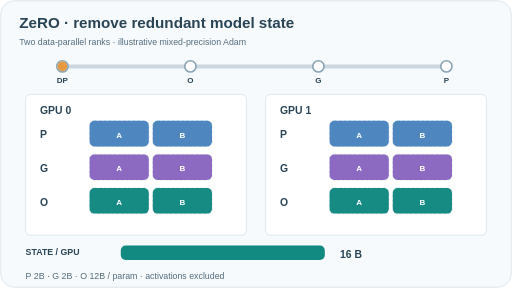
t = 0.00 s
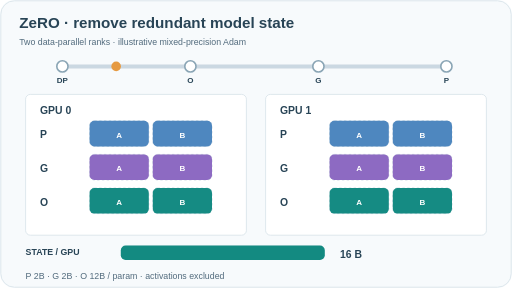
t = 1.68 s
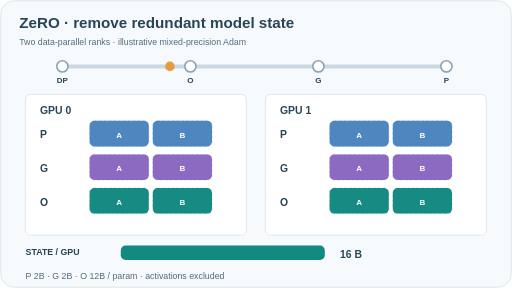
t = 3.36 s
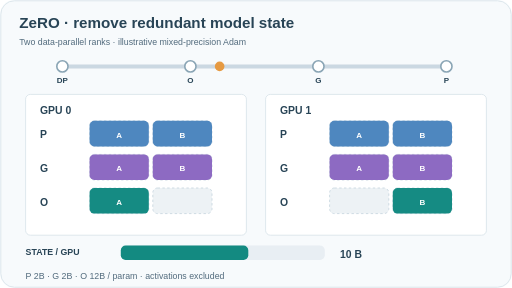
t = 4.91 s
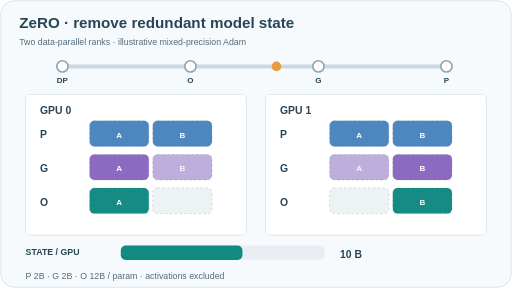
t = 6.69 s
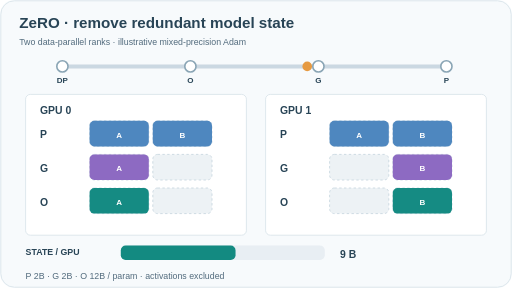
t = 7.65 s

The animated SVG that drew these frames (rendered in a browser with its animation timeline set to each time). Animation: 12 SMIL elements (animate=11,animateMotion=1); frames cover the first 7.65 s, repeats indefinitely.

<svg xmlns="http://www.w3.org/2000/svg" viewBox="0 0 640 360" role="img" aria-labelledby="title desc"><title id="title">ZeRO model-state sharding across two data-parallel ranks</title><desc id="desc">Two ranks start with full parameter, gradient and optimizer state. Stage one partitions optimizer state, stage two also partitions gradients, and stage three also partitions parameters. Illustrative mixed-precision Adam model state per parameter falls from 16 to 10, 9 and 8 bytes per rank for two ranks; excludes activations.</desc><style>text{font-family:Arial,Helvetica,sans-serif;fill:#284456}.title{font-size:19px;font-weight:700}.sub{font-size:11px;fill:#526b7d}.row{font-size:13px;font-weight:700}.small{font-size:11px;font-weight:700}.tiny{font-size:10px;font-weight:700;text-anchor:middle}.white{fill:#fff}.center{text-anchor:middle}</style><rect width="640" height="360" rx="18" fill="#f7fafc"/><rect x="1" y="1" width="638" height="358" rx="17" fill="none" stroke="#d7e2e9"/><text x="24" y="35" class="title" >ZeRO · remove redundant model state</text><text x="24" y="56" class="sub" >Two data-parallel ranks · illustrative mixed-precision Adam</text><path d="M78 83H560" stroke="#cbd8e2" stroke-width="5" stroke-linecap="round"/><circle cx="78" cy="83" r="7" fill="#fff" stroke="#8aa5b5" stroke-width="2"/><text x="78" y="104" class="tiny" >DP</text><circle cx="238" cy="83" r="7" fill="#fff" stroke="#8aa5b5" stroke-width="2"/><text x="238" y="104" class="tiny" >O</text><circle cx="398" cy="83" r="7" fill="#fff" stroke="#8aa5b5" stroke-width="2"/><text x="398" y="104" class="tiny" >G</text><circle cx="558" cy="83" r="7" fill="#fff" stroke="#8aa5b5" stroke-width="2"/><text x="558" y="104" class="tiny" >P</text><circle cx="78" cy="83" r="6" fill="#e69a42"><animateMotion path="M0 0 H480" dur="12s" repeatCount="indefinite"/></circle><rect x="32" y="118" width="276" height="176" rx="6" fill="#fff" stroke="#d7e2e9"/><text x="50" y="142" class="row" >GPU 0</text><text x="50" y="173" class="row" >P</text><rect x="112" y="151" width="74" height="32" rx="6" fill="#edf2f5" stroke="#c5d3dd" stroke-dasharray="3 3"/><g id="zero-p-0-0" opacity="1"><rect x="112" y="151" width="74" height="32" rx="6" fill="#4e87bf" /><text x="149" y="172" class="tiny" style="fill:#fff">A</text></g><rect x="191" y="151" width="74" height="32" rx="6" fill="#edf2f5" stroke="#c5d3dd" stroke-dasharray="3 3"/><g id="zero-p-0-1" opacity="1"><rect x="191" y="151" width="74" height="32" rx="6" fill="#4e87bf" /><text x="228" y="172" class="tiny" style="fill:#fff">B</text><animate attributeName="opacity" values="1;1;0;0" keyTimes="0;0.78;0.835;1" dur="12s" repeatCount="indefinite" calcMode="linear"/></g><text x="50" y="215" class="row" >G</text><rect x="112" y="193" width="74" height="32" rx="6" fill="#edf2f5" stroke="#c5d3dd" stroke-dasharray="3 3"/><g id="zero-g-0-0" opacity="1"><rect x="112" y="193" width="74" height="32" rx="6" fill="#8d6ac2" /><text x="149" y="214" class="tiny" style="fill:#fff">A</text></g><rect x="191" y="193" width="74" height="32" rx="6" fill="#edf2f5" stroke="#c5d3dd" stroke-dasharray="3 3"/><g id="zero-g-0-1" opacity="1"><rect x="191" y="193" width="74" height="32" rx="6" fill="#8d6ac2" /><text x="228" y="214" class="tiny" style="fill:#fff">B</text><animate attributeName="opacity" values="1;1;0;0" keyTimes="0;0.53;0.585;1" dur="12s" repeatCount="indefinite" calcMode="linear"/></g><text x="50" y="257" class="row" >O</text><rect x="112" y="235" width="74" height="32" rx="6" fill="#edf2f5" stroke="#c5d3dd" stroke-dasharray="3 3"/><g id="zero-o-0-0" opacity="1"><rect x="112" y="235" width="74" height="32" rx="6" fill="#158b83" /><text x="149" y="256" class="tiny" style="fill:#fff">A</text></g><rect x="191" y="235" width="74" height="32" rx="6" fill="#edf2f5" stroke="#c5d3dd" stroke-dasharray="3 3"/><g id="zero-o-0-1" opacity="1"><rect x="191" y="235" width="74" height="32" rx="6" fill="#158b83" /><text x="228" y="256" class="tiny" style="fill:#fff">B</text><animate attributeName="opacity" values="1;1;0;0" keyTimes="0;0.28;0.335;1" dur="12s" repeatCount="indefinite" calcMode="linear"/></g><rect x="332" y="118" width="276" height="176" rx="6" fill="#fff" stroke="#d7e2e9"/><text x="350" y="142" class="row" >GPU 1</text><text x="350" y="173" class="row" >P</text><rect x="412" y="151" width="74" height="32" rx="6" fill="#edf2f5" stroke="#c5d3dd" stroke-dasharray="3 3"/><g id="zero-p-1-0" opacity="1"><rect x="412" y="151" width="74" height="32" rx="6" fill="#4e87bf" /><text x="449" y="172" class="tiny" style="fill:#fff">A</text><animate attributeName="opacity" values="1;1;0;0" keyTimes="0;0.78;0.835;1" dur="12s" repeatCount="indefinite" calcMode="linear"/></g><rect x="491" y="151" width="74" height="32" rx="6" fill="#edf2f5" stroke="#c5d3dd" stroke-dasharray="3 3"/><g id="zero-p-1-1" opacity="1"><rect x="491" y="151" width="74" height="32" rx="6" fill="#4e87bf" /><text x="528" y="172" class="tiny" style="fill:#fff">B</text></g><text x="350" y="215" class="row" >G</text><rect x="412" y="193" width="74" height="32" rx="6" fill="#edf2f5" stroke="#c5d3dd" stroke-dasharray="3 3"/><g id="zero-g-1-0" opacity="1"><rect x="412" y="193" width="74" height="32" rx="6" fill="#8d6ac2" /><text x="449" y="214" class="tiny" style="fill:#fff">A</text><animate attributeName="opacity" values="1;1;0;0" keyTimes="0;0.53;0.585;1" dur="12s" repeatCount="indefinite" calcMode="linear"/></g><rect x="491" y="193" width="74" height="32" rx="6" fill="#edf2f5" stroke="#c5d3dd" stroke-dasharray="3 3"/><g id="zero-g-1-1" opacity="1"><rect x="491" y="193" width="74" height="32" rx="6" fill="#8d6ac2" /><text x="528" y="214" class="tiny" style="fill:#fff">B</text></g><text x="350" y="257" class="row" >O</text><rect x="412" y="235" width="74" height="32" rx="6" fill="#edf2f5" stroke="#c5d3dd" stroke-dasharray="3 3"/><g id="zero-o-1-0" opacity="1"><rect x="412" y="235" width="74" height="32" rx="6" fill="#158b83" /><text x="449" y="256" class="tiny" style="fill:#fff">A</text><animate attributeName="opacity" values="1;1;0;0" keyTimes="0;0.28;0.335;1" dur="12s" repeatCount="indefinite" calcMode="linear"/></g><rect x="491" y="235" width="74" height="32" rx="6" fill="#edf2f5" stroke="#c5d3dd" stroke-dasharray="3 3"/><g id="zero-o-1-1" opacity="1"><rect x="491" y="235" width="74" height="32" rx="6" fill="#158b83" /><text x="528" y="256" class="tiny" style="fill:#fff">B</text></g><text x="32" y="319" class="small" >STATE / GPU</text><rect x="151" y="307" width="255" height="18" rx="6" fill="#e8eef3" /><rect id="zero-memory" x="151" y="307" width="255" height="18" rx="6" fill="#138a81"><animate attributeName="width" values="255;255;159.375;159.375;143.438;143.438;127.5;127.5" keyTimes="0;.28;.34;.53;.59;.78;.84;1" dur="12s" repeatCount="indefinite" calcMode="linear"/></rect><g id="zero-memory-0" opacity="1"><text x="425" y="322" class="row" >16 B</text><animate attributeName="opacity" values="1;1;0;0" keyTimes="0;.319;.321;1" dur="12s" repeatCount="indefinite" calcMode="linear"/></g><g id="zero-memory-1" opacity="0"><text x="425" y="322" class="row" >10 B</text><animate attributeName="opacity" values="0;0;1;1;0;0" keyTimes="0;0.318;0.322;0.568;0.572;1" dur="12s" repeatCount="indefinite" calcMode="linear"/></g><g id="zero-memory-2" opacity="0"><text x="425" y="322" class="row" >9 B</text><animate attributeName="opacity" values="0;0;1;1;0;0" keyTimes="0;0.568;0.572;0.818;0.822;1" dur="12s" repeatCount="indefinite" calcMode="linear"/></g><g id="zero-memory-3" opacity="0"><text x="425" y="322" class="row" >8 B</text><animate attributeName="opacity" values="0;0;1;1" keyTimes="0;.819;.821;1" dur="12s" repeatCount="indefinite" calcMode="linear"/></g><text x="32" y="349" class="sub" >P 2B · G 2B · O 12B / param · activations excluded</text></svg>
